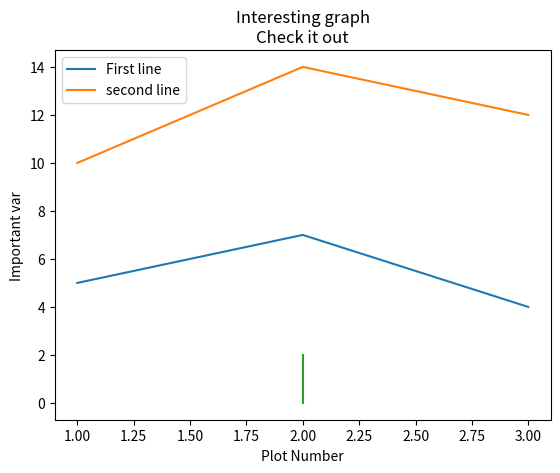

Reproduce this figure in Python.
# -*- coding: utf-8 -*-
"""
Created on Thu Nov 10 15:19:17 2016
Tutorial: https://www.youtube.com/watch?v=q7Bo_J8x_dw&index=1&list=PLQVvvaa0QuDfefDfXb9Yf0la1fPDKluPF
[redacted]
"""
import matplotlib.pyplot as plt


"""plot([x1,x2,x3], [y1,y2,y3]) """
x = [1,2,3]
y = [5,7,4]
x2 = [1,2,3]
y2 = [10,14,12]
x3 = [2,2,2]
y3 = [0,1,2]

plt.plot(x,y, label='First line')
plt.plot(x2,y2, label='second line')
plt.plot(x3, y3)
""" Just labeling the axis """
plt.xlabel('Plot Number')
plt.ylabel('Important var')
plt.title('Interesting graph\nCheck it out')
plt.legend()
plt.show()
